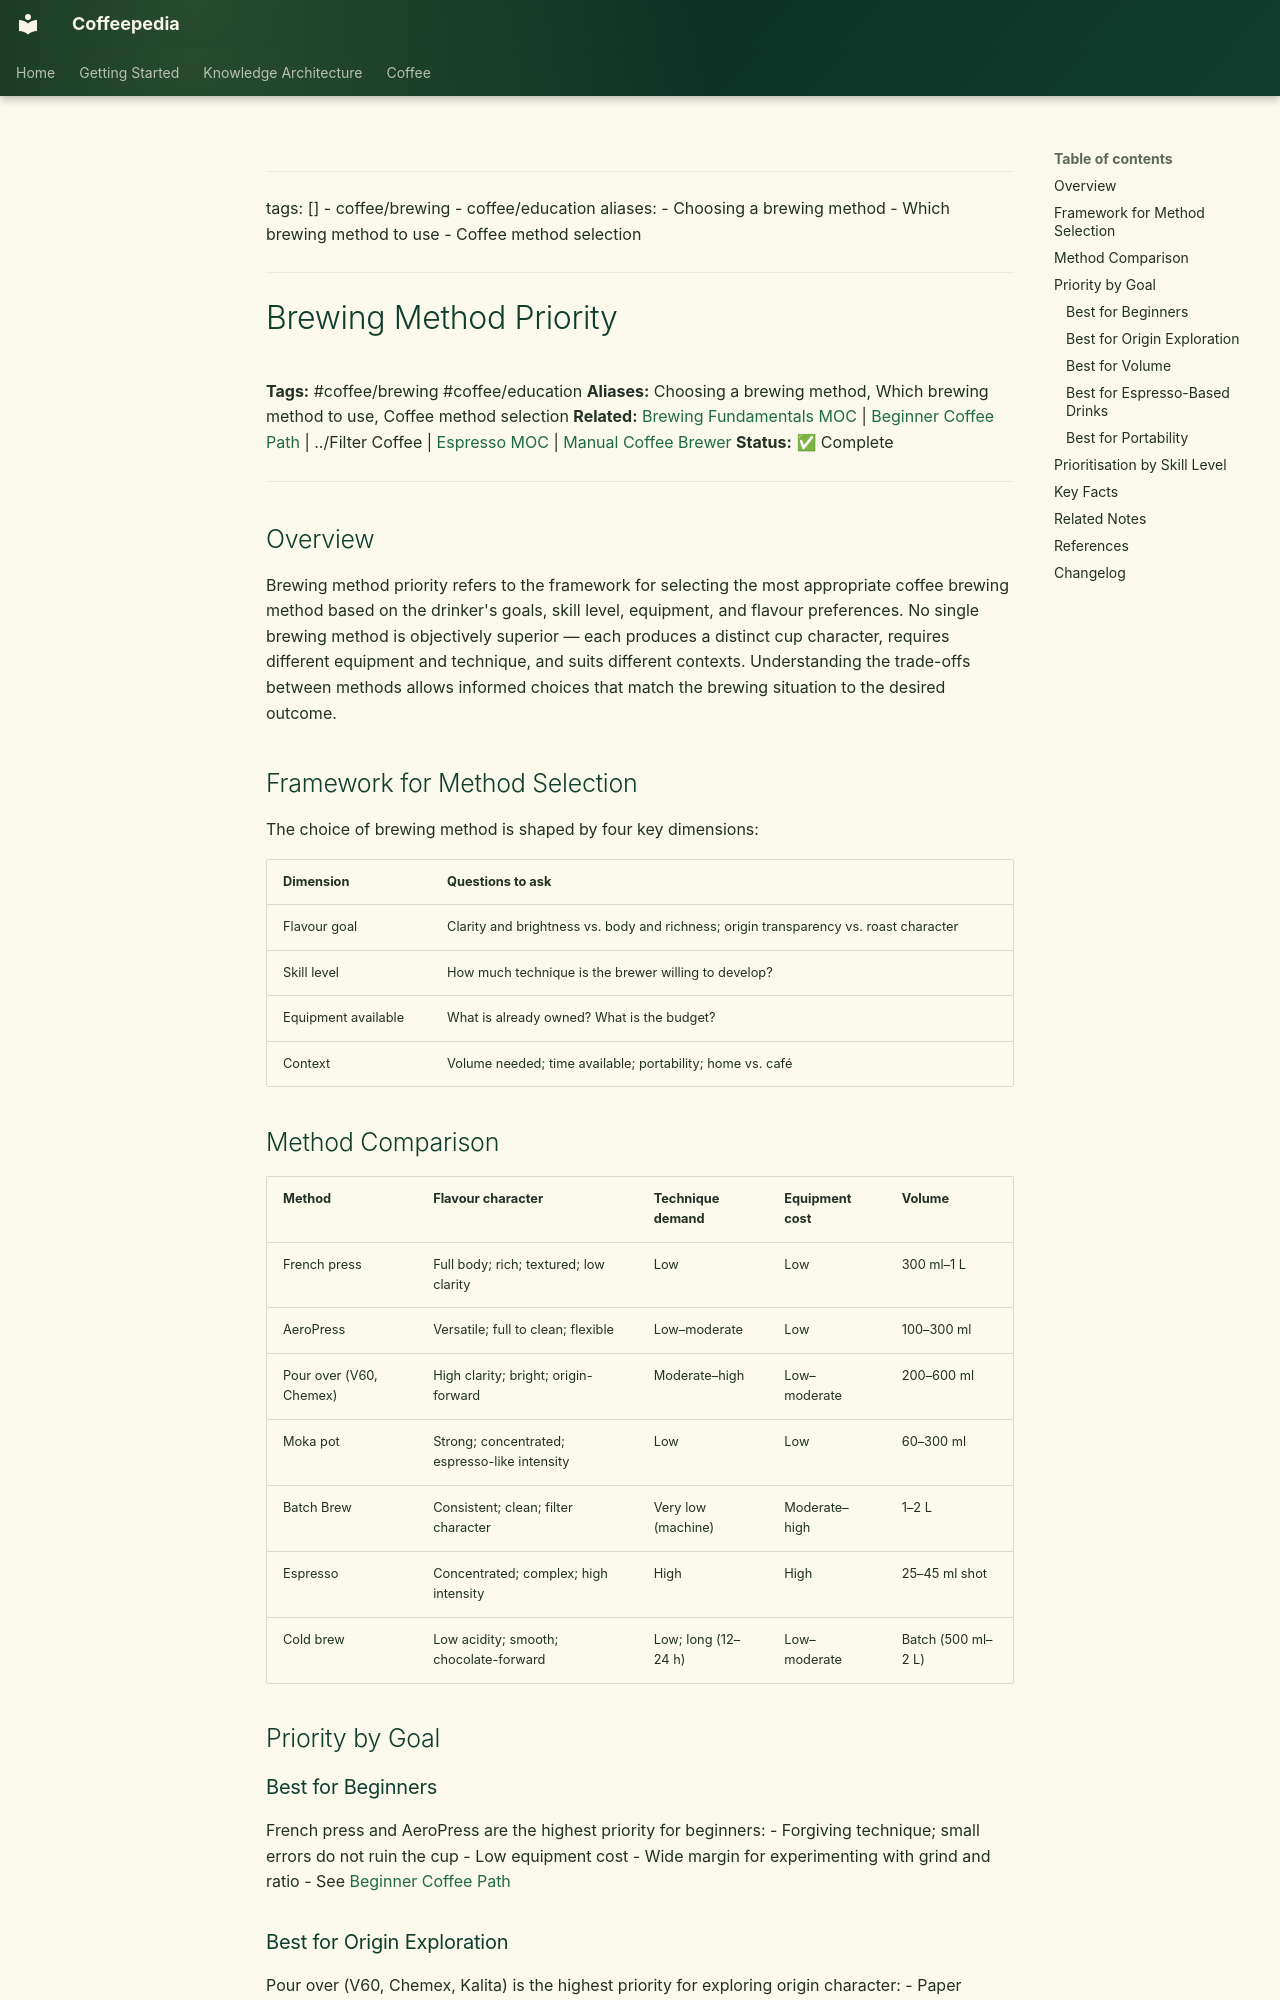

repository: Vauldt/all-about-coffee · page: coffee/brewing-fundamentals/brewing-method-priority/index.html · generator: mkdocs

---
tags: []
  - coffee/brewing
  - coffee/education
aliases:
  - Choosing a brewing method
  - Which brewing method to use
  - Coffee method selection
---

# Brewing Method Priority

**Tags:** #coffee/brewing #coffee/education
**Aliases:** Choosing a brewing method, Which brewing method to use, Coffee method selection
**Related:** [Brewing Fundamentals MOC](../maps-of-content/brewing-fundamentals-moc.md) | [Beginner Coffee Path](../coffee-education/beginner-coffee-path.md) | ../Filter Coffee | [Espresso MOC](../maps-of-content/espresso-moc.md) | [Manual Coffee Brewer](../coffee-brewing/manual-coffee-brewer.md)
**Status:** ✅ Complete

---

## Overview

Brewing method priority refers to the framework for selecting the most appropriate coffee brewing method based on the drinker's goals, skill level, equipment, and flavour preferences. No single brewing method is objectively superior — each produces a distinct cup character, requires different equipment and technique, and suits different contexts. Understanding the trade-offs between methods allows informed choices that match the brewing situation to the desired outcome.

## Framework for Method Selection

The choice of brewing method is shaped by four key dimensions:

| Dimension | Questions to ask |
| :--- | :--- |
| Flavour goal | Clarity and brightness vs. body and richness; origin transparency vs. roast character |
| Skill level | How much technique is the brewer willing to develop? |
| Equipment available | What is already owned? What is the budget? |
| Context | Volume needed; time available; portability; home vs. café |

## Method Comparison

| Method | Flavour character | Technique demand | Equipment cost | Volume |
| :--- | :--- | :--- | :--- | :--- |
| French press | Full body; rich; textured; low clarity | Low | Low | 300 ml–1 L |
| AeroPress | Versatile; full to clean; flexible | Low–moderate | Low | 100–300 ml |
| Pour over (V60, Chemex) | High clarity; bright; origin-forward | Moderate–high | Low–moderate | 200–600 ml |
| Moka pot | Strong; concentrated; espresso-like intensity | Low | Low | 60–300 ml |
| Batch Brew | Consistent; clean; filter character | Very low (machine) | Moderate–high | 1–2 L |
| Espresso | Concentrated; complex; high intensity | High | High | 25–45 ml shot |
| Cold brew | Low acidity; smooth; chocolate-forward | Low; long (12–24 h) | Low–moderate | Batch (500 ml–2 L) |

## Priority by Goal

### Best for Beginners

French press and AeroPress are the highest priority for beginners:
- Forgiving technique; small errors do not ruin the cup
- Low equipment cost
- Wide margin for experimenting with grind and ratio
- See [Beginner Coffee Path](../coffee-education/beginner-coffee-path.md)
